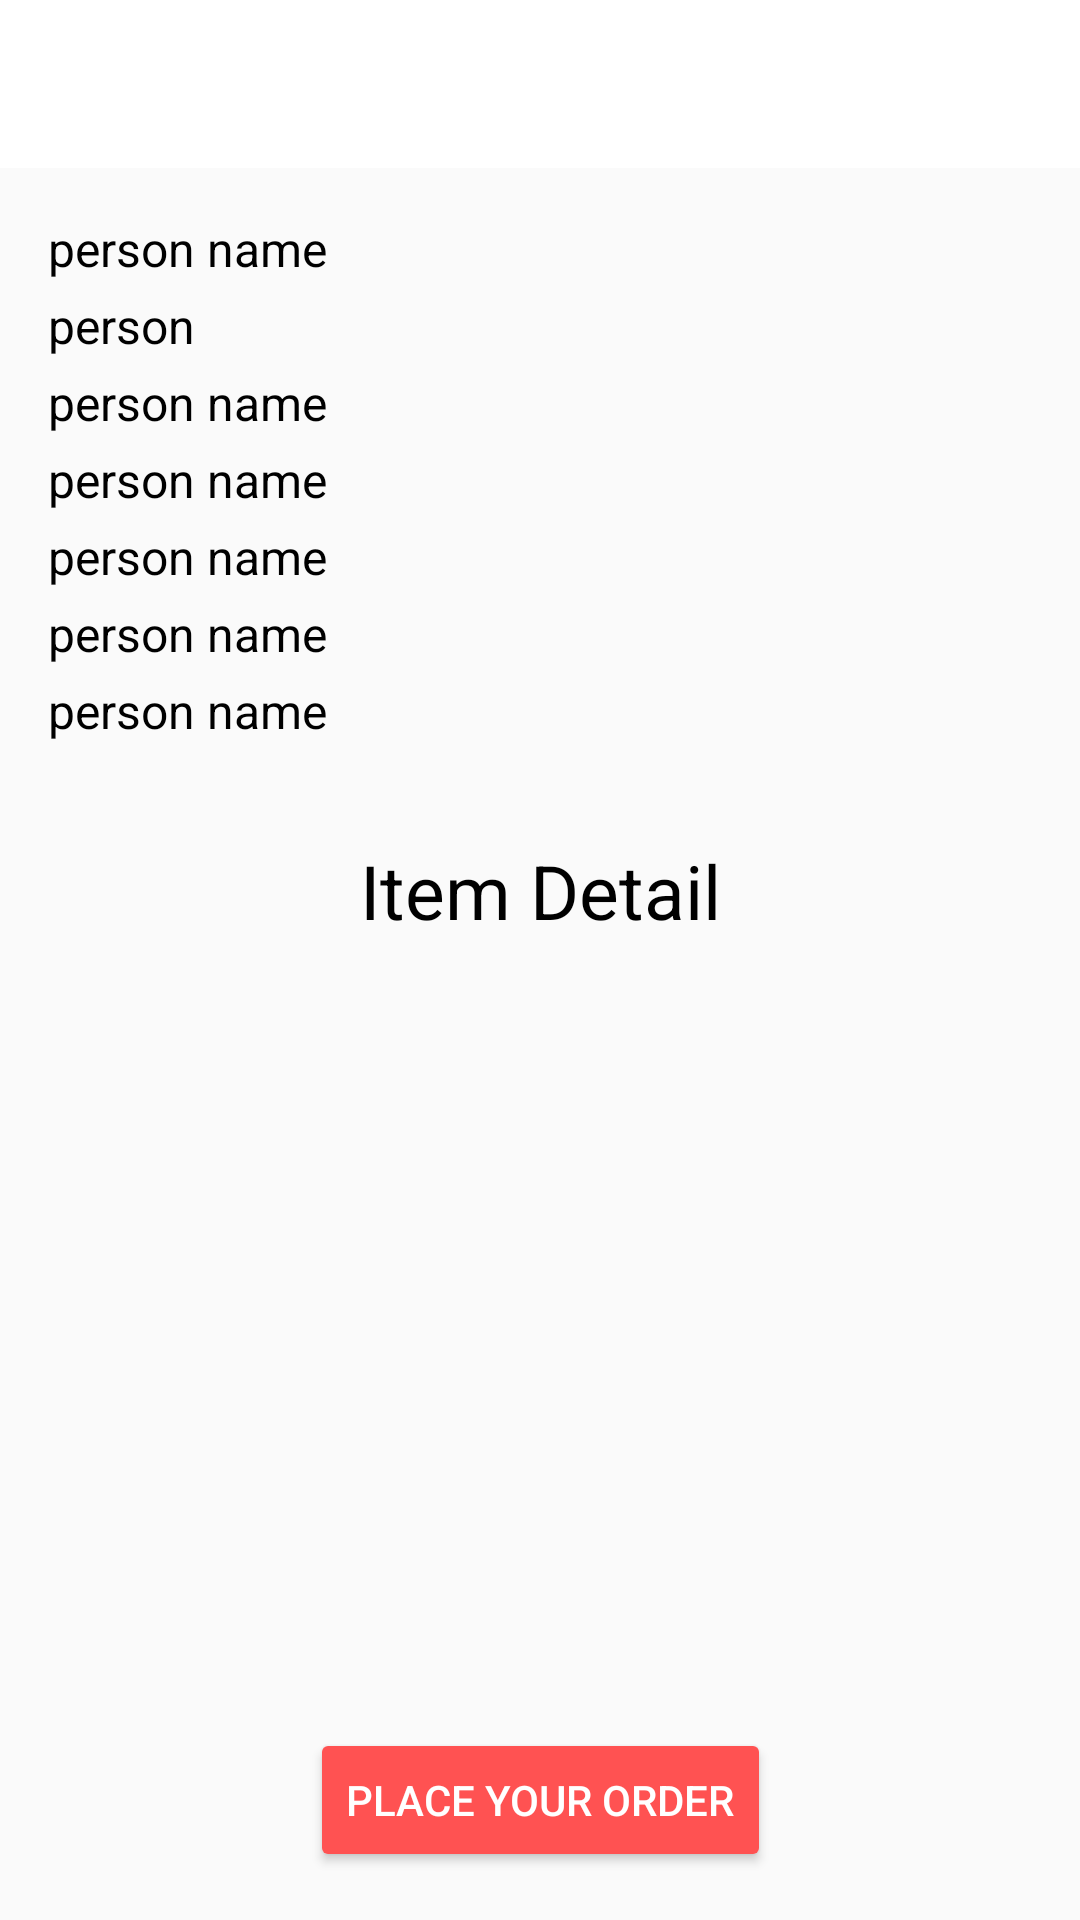

Reconstruct the res/layout file that produces this screen, plus the resources it refers to.
<!-- AndroidManifest.xml: application theme Theme.Footwearshops -->
<!-- res/layout/activity_order_place.xml -->
<?xml version="1.0" encoding="utf-8"?>
<androidx.constraintlayout.widget.ConstraintLayout xmlns:android="http://schemas.android.com/apk/res/android"
    xmlns:app="http://schemas.android.com/apk/res-auto"
    xmlns:tools="http://schemas.android.com/tools"

    android:layout_width="match_parent"
    android:layout_height="match_parent"
    tools:context=".activity.OrderPlaceActivity">


    <androidx.constraintlayout.widget.ConstraintLayout
        android:id="@+id/order_place_layout"
        android:layout_width="match_parent"
        android:layout_height="match_parent"

        app:layout_constraintBottom_toBottomOf="parent"
        app:layout_constraintEnd_toEndOf="parent"
        app:layout_constraintStart_toStartOf="parent"
        app:layout_constraintTop_toTopOf="parent">

        <com.google.android.material.appbar.AppBarLayout
            android:id="@+id/p_o_appBarLayout"
            android:layout_width="match_parent"
            android:layout_height="wrap_content"
            app:elevation="0dp"
            app:layout_constraintEnd_toEndOf="parent"
            app:layout_constraintStart_toStartOf="parent"
            app:layout_constraintTop_toTopOf="parent">

            <androidx.appcompat.widget.Toolbar
                android:id="@+id/p_o_toolbar"
                android:layout_width="match_parent"
                android:layout_height="wrap_content"
                android:background="@color/white"
                android:elevation="0dp"
                android:minHeight="?attr/actionBarSize">


            </androidx.appcompat.widget.Toolbar>

        </com.google.android.material.appbar.AppBarLayout>

        <LinearLayout
            android:id="@+id/p_o_address_view_layout"
            android:layout_width="match_parent"
            android:layout_height="200dp"
            android:layout_marginLeft="8dp"
            android:layout_marginTop="8dp"
            android:layout_marginRight="8dp"
            android:layout_marginBottom="8dp"
            android:background="@drawable/slider_bg"
            android:elevation="3dp"
            android:orientation="vertical"
            android:padding="8dp"
            android:paddingLeft="8dp"

            app:layout_constraintEnd_toEndOf="parent"
            app:layout_constraintStart_toStartOf="parent"
            app:layout_constraintTop_toBottomOf="@+id/p_o_appBarLayout">

            <TextView
                android:id="@+id/p_o_setname"
                android:layout_width="wrap_content"
                android:layout_height="wrap_content"
                android:layout_marginBottom="4dp"
                android:text="person name"
                android:textColor="@color/black"
                android:textSize="16sp" />

            <TextView
                android:id="@+id/p_o_setphone"
                android:layout_width="wrap_content"
                android:layout_height="wrap_content"
                android:layout_marginBottom="4dp"
                android:text="person"
                android:textColor="@color/black"
                android:textSize="16sp" />


            <TextView
                android:id="@+id/p_o_setflat"
                android:layout_width="wrap_content"
                android:layout_height="wrap_content"
                android:layout_marginBottom="4dp"
                android:text="person name"
                android:textColor="@color/black"
                android:textSize="16sp" />

            <TextView
                android:id="@+id/p_o_setlocality"
                android:layout_width="wrap_content"
                android:layout_height="wrap_content"
                android:layout_marginBottom="4dp"
                android:text="person name"
                android:textColor="@color/black"
                android:textSize="16sp" />

            <TextView
                android:id="@+id/p_o_setstate"
                android:layout_width="wrap_content"
                android:layout_height="wrap_content"
                android:layout_marginBottom="4dp"
                android:text="person name"
                android:textColor="@color/black"
                android:textSize="16sp" />

            <TextView
                android:id="@+id/p_o_setncity"
                android:layout_width="wrap_content"
                android:layout_height="wrap_content"
                android:layout_marginBottom="4dp"
                android:text="person name"
                android:textColor="@color/black"
                android:textSize="16sp" />

            <TextView
                android:id="@+id/p_o_setpin"
                android:layout_width="wrap_content"
                android:layout_height="wrap_content"
                android:layout_marginBottom="4dp"
                android:text="person name"
                android:textColor="@color/black"
                android:textSize="16sp" />


        </LinearLayout>

        <TextView
            android:id="@+id/ttt"
            android:layout_width="wrap_content"
            android:layout_height="wrap_content"
            android:layout_marginTop="16dp"
            android:text="Item Detail"
            android:textColor="@color/black"
            android:textSize="25dp"
            app:layout_constraintEnd_toEndOf="parent"
            app:layout_constraintStart_toStartOf="parent"
            app:layout_constraintTop_toBottomOf="@+id/p_o_address_view_layout" />

        <androidx.recyclerview.widget.RecyclerView
            android:id="@+id/p_o_items_recyclerview"
            android:layout_width="match_parent"
            android:layout_height="0dp"
            android:layout_marginLeft="8dp"
            android:layout_marginRight="8dp"
            android:background="@drawable/slider_bg"
            android:elevation="3dp"
            android:paddingTop="4dp"
            android:paddingBottom="4dp"
            app:layout_constraintEnd_toEndOf="parent"
            app:layout_constraintStart_toStartOf="parent"
            app:layout_constraintTop_toBottomOf="@+id/ttt" />


        <Button
            android:id="@+id/p_o_placeOrder_btn"
            android:layout_width="wrap_content"
            android:layout_height="wrap_content"
            android:layout_marginBottom="16dp"
            android:backgroundTint="#FF5252"
            android:text="Place Your Order"
            android:textColor="@color/white"
            app:layout_constraintBottom_toBottomOf="parent"
            app:layout_constraintEnd_toEndOf="parent"
            app:layout_constraintStart_toStartOf="parent" />


    </androidx.constraintlayout.widget.ConstraintLayout>


    <androidx.constraintlayout.widget.ConstraintLayout
        android:id="@+id/order_success_layout"
        android:layout_width="match_parent"
        android:layout_height="match_parent"
        android:background="#0D4329"
        android:visibility="gone"
        app:layout_constraintBottom_toBottomOf="parent"
        app:layout_constraintEnd_toEndOf="parent"
        app:layout_constraintStart_toStartOf="parent"
        app:layout_constraintTop_toTopOf="parent">

        <ImageView
            android:id="@+id/imageView5"
            android:layout_width="150dp"
            android:layout_height="150dp"
            android:layout_marginTop="30dp"
            android:src="@drawable/check_circle_icon"
            app:layout_constraintEnd_toEndOf="parent"
            app:layout_constraintStart_toStartOf="parent"
            app:layout_constraintTop_toTopOf="parent" />

        <TextView
            android:id="@+id/textView7"
            android:layout_width="wrap_content"
            android:layout_height="wrap_content"
            android:layout_marginTop="26dp"
            android:text="Order Confirmed"
            android:textColor="@color/white"
            android:textSize="25dp"
            android:textStyle="bold"
            app:layout_constraintEnd_toEndOf="parent"
            app:layout_constraintStart_toStartOf="parent"
            app:layout_constraintTop_toBottomOf="@+id/imageView5" />

        <TextView
            android:id="@+id/order_id"
            android:layout_width="wrap_content"
            android:layout_height="wrap_content"
            android:layout_marginTop="16dp"
            android:text="Order ID : "
            android:textColor="@color/white"
            android:textSize="20dp"
            app:layout_constraintEnd_toEndOf="parent"
            app:layout_constraintStart_toStartOf="parent"
            app:layout_constraintTop_toBottomOf="@+id/textView7" />


        <Button
            android:id="@+id/continue_btn"
            android:layout_width="wrap_content"
            android:layout_height="wrap_content"
            android:text="Continue Shopping"
            android:layout_marginBottom="30dp"
            android:background="@drawable/slider_bg"
            android:padding="8dp"
            android:textColor="#0D4329"
            android:textStyle="bold"

            android:textAllCaps="false"
            app:layout_constraintBottom_toBottomOf="parent"
            app:layout_constraintEnd_toEndOf="parent"
            app:layout_constraintStart_toStartOf="parent" />

    </androidx.constraintlayout.widget.ConstraintLayout>
</androidx.constraintlayout.widget.ConstraintLayout>
<!-- resources referenced by this layout -->
<resources>
  <color name="black">#FF000000</color>
  <color name="white">#FFFFFFFF</color>
  <style name="Theme.Footwearshops" parent="Theme.Design.Light.NoActionBar">
          
          <item name="colorPrimary">@color/purple_500</item>
          <item name="colorPrimaryVariant">@color/purple_700</item>
          <item name="colorOnPrimary">@color/white</item>
          
          <item name="colorSecondary">@color/teal_200</item>
          <item name="colorSecondaryVariant">@color/teal_700</item>
          <item name="colorOnSecondary">@color/black</item>
          
          <item name="android:statusBarColor" tools:targetApi="l">#8F000000</item>
          
      </style>
  <color name="purple_500">#FF6200EE</color>
  <color name="purple_700">#FF3700B3</color>
  <color name="teal_200">#FF03DAC5</color>
  <color name="teal_700">#FF018786</color>
</resources>
